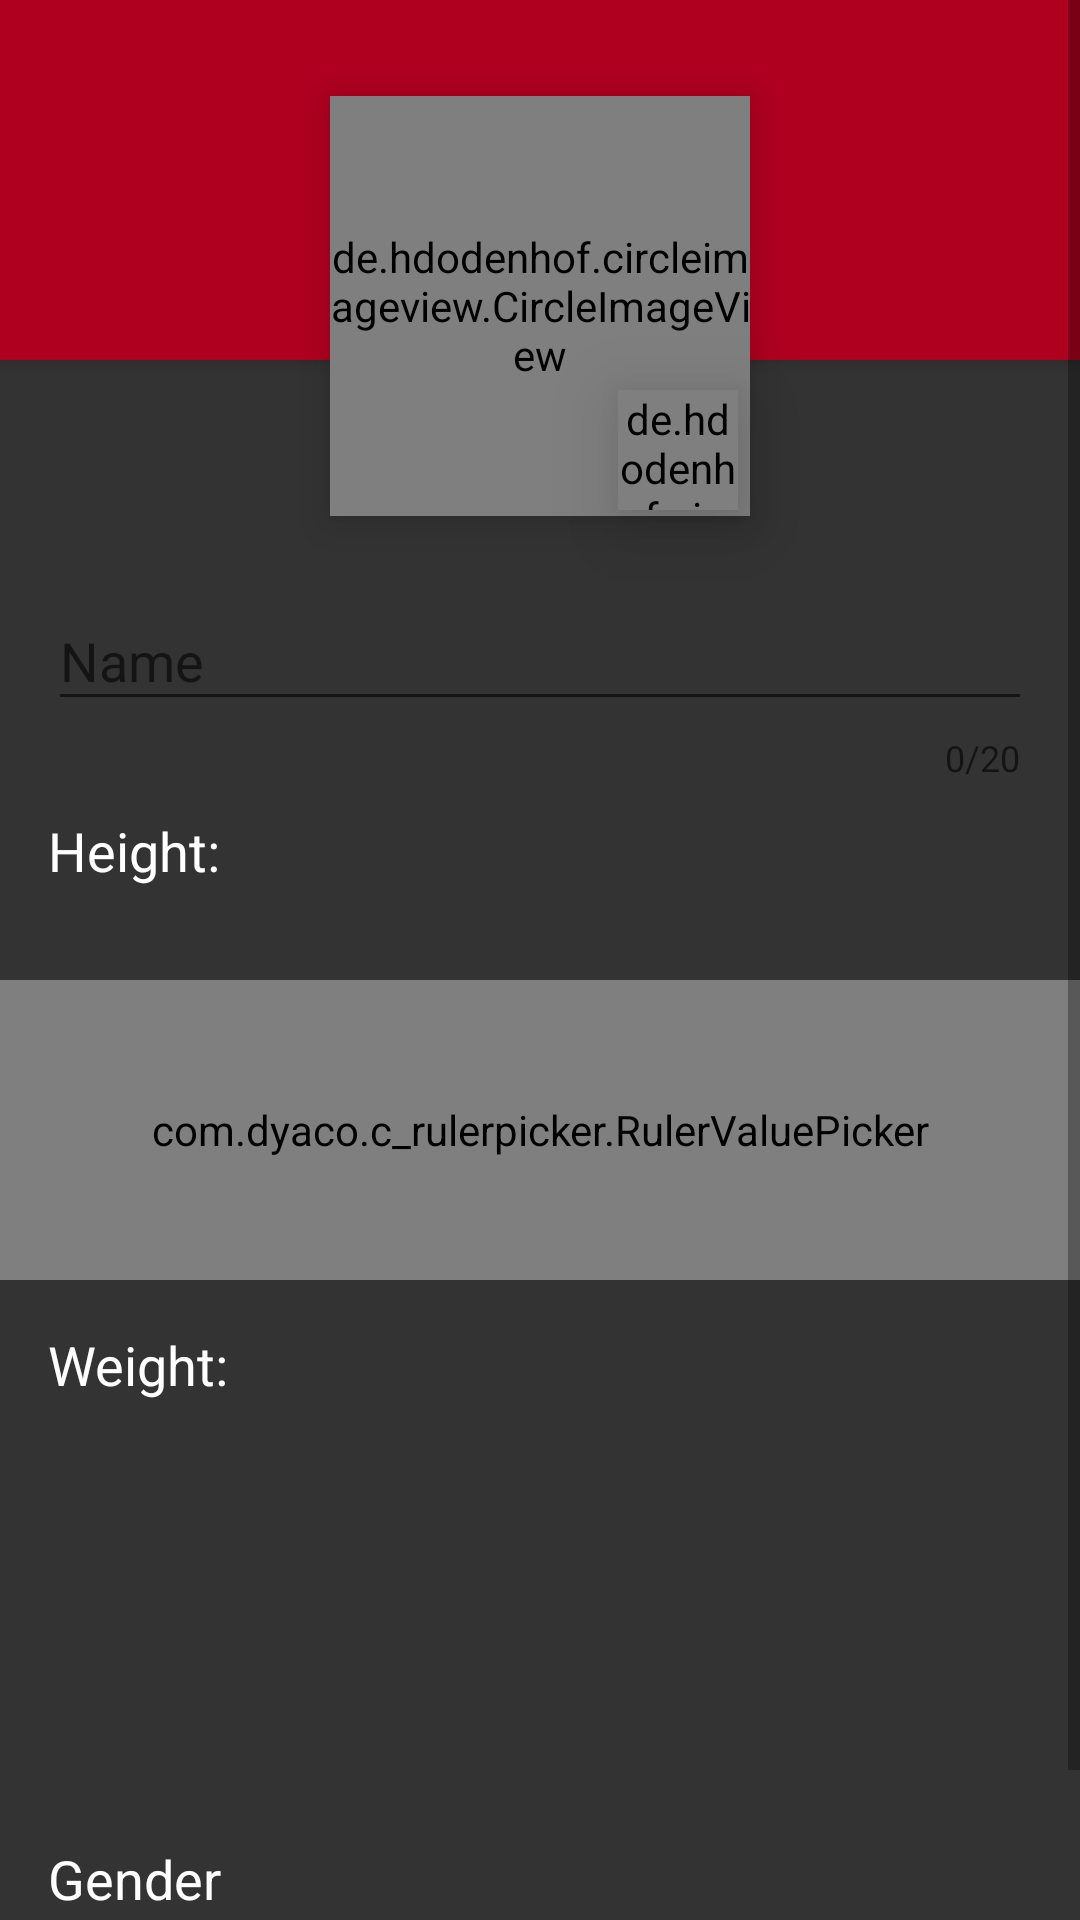

Reconstruct the res/layout file that produces this screen, plus the resources it refers to.
<!-- AndroidManifest.xml: application theme Theme.C_RulerPicker -->
<!-- res/layout/activity_ruler_demo2.xml -->
<ScrollView xmlns:android="http://schemas.android.com/apk/res/android"
    xmlns:app="http://schemas.android.com/apk/res-auto"
    xmlns:tools="http://schemas.android.com/tools"
    android:layout_width="match_parent"
    android:layout_height="match_parent"
    android:background="#333333"
    tools:context=".RulerDemoActivity2">

    <androidx.constraintlayout.widget.ConstraintLayout
        android:layout_width="match_parent"
        android:layout_height="wrap_content">

        <androidx.appcompat.widget.Toolbar
            android:id="@+id/toolbar"
            android:layout_width="match_parent"
            android:layout_height="120dp"
            android:background="@color/design_default_color_error"
            android:elevation="4dp"
            app:layout_constraintEnd_toEndOf="parent"
            app:layout_constraintStart_toStartOf="parent"
            app:layout_constraintTop_toTopOf="parent"
            tools:targetApi="lollipop" />

        <de.hdodenhof.circleimageview.CircleImageView
            android:id="@+id/profile_image"
            android:layout_width="140dp"
            android:layout_height="140dp"
            android:layout_marginTop="32dp"
            android:elevation="8dp"
            android:src="@drawable/ic_launcher_foreground"
            app:civ_border_color="@android:color/white"
            app:civ_border_width="2dp"
            app:layout_constraintEnd_toEndOf="parent"
            app:layout_constraintStart_toStartOf="parent"
            app:layout_constraintTop_toTopOf="@+id/toolbar"
            tools:targetApi="lollipop"/>

        <de.hdodenhof.circleimageview.CircleImageView
            android:id="@+id/pick_profile_image"
            android:layout_width="40dp"
            android:layout_height="40dp"
            android:elevation="16dp"
            android:src="@drawable/ic_launcher_foreground"
            app:civ_border_color="@android:color/white"
            app:civ_border_width="2dp"
            app:layout_constraintBottom_toBottomOf="@+id/profile_image"
            app:layout_constraintEnd_toEndOf="@+id/profile_image"
            app:layout_constraintHorizontal_bias="0.96"
            app:layout_constraintStart_toStartOf="@+id/profile_image"
            app:layout_constraintTop_toTopOf="@+id/profile_image"
            app:layout_constraintVertical_bias="0.98"
            tools:targetApi="lollipop" />

        <com.google.android.material.textfield.TextInputLayout
            android:id="@+id/profile_name_input_layout"
            android:layout_width="match_parent"
            android:layout_height="wrap_content"
            android:layout_marginEnd="16dp"
            android:layout_marginLeft="16dp"
            android:layout_marginRight="16dp"
            android:layout_marginStart="16dp"
            android:layout_marginTop="16dp"
            app:counterEnabled="true"
            app:counterMaxLength="20"
            app:errorEnabled="true"
            app:errorTextAppearance="@style/TextAppearance.AppCompat.Small"
            app:hintAnimationEnabled="true"
            app:hintEnabled="true"
            app:layout_constraintEnd_toEndOf="parent"
            app:layout_constraintStart_toStartOf="parent"
            app:layout_constraintTop_toBottomOf="@+id/profile_image">


            <com.google.android.material.textfield.TextInputEditText
                android:id="@+id/profile_name_et"
                android:layout_width="match_parent"
                android:layout_height="wrap_content"
                android:hint="Name"
                android:textAppearance="@style/TextAppearance.AppCompat.Medium"
                android:textColor="@android:color/white"
                android:textColorHint="@android:color/secondary_text_light" />
        </com.google.android.material.textfield.TextInputLayout>

        <TextView
            android:id="@+id/height_picker_heading"
            android:layout_width="match_parent"
            android:layout_height="wrap_content"
            android:layout_marginEnd="16dp"
            android:layout_marginLeft="16dp"
            android:layout_marginRight="16dp"
            android:layout_marginStart="16dp"
            android:layout_marginTop="8dp"
            android:text="Height:"
            android:textAppearance="@style/TextAppearance.AppCompat.Medium"
            android:textColor="@android:color/white"
            app:layout_constraintEnd_toEndOf="parent"
            app:layout_constraintHorizontal_bias="0.0"
            app:layout_constraintStart_toStartOf="parent"
            app:layout_constraintTop_toBottomOf="@+id/profile_name_input_layout" />

        <TextView
            android:id="@+id/height_value_tv"
            style="@style/TextAppearance.AppCompat.Small"
            android:layout_width="wrap_content"
            android:layout_height="wrap_content"
            android:layout_marginTop="8dp"
            android:textColor="@android:color/white"
            app:layout_constraintEnd_toEndOf="parent"
            app:layout_constraintStart_toStartOf="parent"
            app:layout_constraintTop_toBottomOf="@+id/height_picker_heading"
            tools:text="165 cms" />

        <com.dyaco.c_rulerpicker.RulerValuePicker
            android:id="@+id/height_ruler_picker"
            android:layout_width="match_parent"
            android:layout_height="100dp"
            android:layout_marginTop="4dp"
            android:background="@color/design_default_color_error"
            app:indicator_color="@android:color/darker_gray"
            app:indicator_interval="8dp"
            app:indicator_width="2dp"
            app:layout_constraintEnd_toEndOf="parent"
            app:layout_constraintStart_toStartOf="parent"
            app:layout_constraintTop_toBottomOf="@+id/height_value_tv"
            app:max_value="250"
            app:min_value="100"
            app:notch_color="@color/white"
            app:ruler_text_size="4sp"
            tools:targetApi="lollipop"
            />

        <TextView
            android:id="@+id/weight_picker_heading"
            android:layout_width="match_parent"
            android:layout_height="wrap_content"
            android:layout_marginEnd="16dp"
            android:layout_marginLeft="16dp"
            android:layout_marginRight="16dp"
            android:layout_marginStart="16dp"
            android:layout_marginTop="16dp"
            android:text="Weight:"
            android:textAppearance="@style/TextAppearance.AppCompat.Medium"
            android:textColor="@android:color/white"
            app:layout_constraintEnd_toEndOf="parent"
            app:layout_constraintStart_toStartOf="parent"
            app:layout_constraintTop_toBottomOf="@id/height_ruler_picker" />

        <TextView
            android:id="@+id/weight_value_tv"
            style="@style/TextAppearance.AppCompat.Small"
            android:layout_width="wrap_content"
            android:layout_height="wrap_content"
            android:layout_marginTop="8dp"
            android:textColor="@android:color/white"
            app:layout_constraintEnd_toEndOf="parent"
            app:layout_constraintStart_toStartOf="parent"
            app:layout_constraintTop_toBottomOf="@+id/weight_picker_heading"
            tools:text="55 kgs" />

        <com.dyaco.c_rulerpicker.RulerValuePicker
            android:id="@+id/weight_ruler_picker"
            android:layout_width="match_parent"
            android:layout_height="100dp"
            android:layout_marginTop="4dp"
            android:elevation="4dp"
            app:indicator_color="@android:color/white"
            app:indicator_interval="14dp"
            app:indicator_width="2dp"
            app:layout_constraintEnd_toEndOf="parent"
            app:layout_constraintHorizontal_bias="0.0"
            app:layout_constraintStart_toStartOf="parent"
            app:layout_constraintTop_toBottomOf="@+id/weight_value_tv"
            app:max_value="100"
            app:min_value="0"
            app:notch_color="@android:color/white"
            app:ruler_text_size="6sp"
            tools:targetApi="lollipop"
            android:layout_marginLeft="500dp"
            />

        <TextView
            android:id="@+id/textView3"
            android:layout_width="match_parent"
            android:layout_height="wrap_content"
            android:layout_marginEnd="16dp"
            android:layout_marginLeft="16dp"
            android:layout_marginRight="16dp"
            android:layout_marginStart="16dp"
            android:layout_marginTop="16dp"
            android:text="Gender"
            android:textAppearance="@style/TextAppearance.AppCompat.Medium"
            android:textColor="@android:color/white"
            app:layout_constraintEnd_toEndOf="parent"
            app:layout_constraintStart_toStartOf="parent"
            app:layout_constraintTop_toBottomOf="@+id/weight_ruler_picker" />

        <RadioGroup
            android:layout_width="match_parent"
            android:layout_height="wrap_content"
            android:layout_marginBottom="16dp"
            android:layout_marginEnd="16dp"
            android:layout_marginLeft="16dp"
            android:layout_marginRight="16dp"
            android:layout_marginStart="16dp"
            android:layout_marginTop="8dp"
            android:orientation="horizontal"
            app:layout_constraintBottom_toBottomOf="parent"
            app:layout_constraintEnd_toEndOf="parent"
            app:layout_constraintStart_toStartOf="parent"
            app:layout_constraintTop_toBottomOf="@+id/textView3">

            <RadioButton
                android:layout_width="wrap_content"
                android:layout_height="wrap_content"
                android:text="Male"
                android:textColor="@android:color/white" />

            <RadioButton
                android:layout_width="wrap_content"
                android:layout_height="wrap_content"
                android:layout_marginLeft="16dp"
                android:layout_marginStart="16dp"
                android:checked="true"
                android:text="Female"
                android:textColor="@android:color/white" />
        </RadioGroup>
    </androidx.constraintlayout.widget.ConstraintLayout>
</ScrollView>
<!-- resources referenced by this layout -->
<resources>
  <color name="white">#FFFFFFFF</color>
  <style name="Theme.C_RulerPicker" parent="Theme.MaterialComponents.DayNight.NoActionBar.Bridge">
          
          <item name="colorPrimary">@color/purple_500</item>
          <item name="colorPrimaryVariant">@color/purple_700</item>
          <item name="colorOnPrimary">@color/white</item>
          
          <item name="colorSecondary">@color/teal_200</item>
          <item name="colorSecondaryVariant">@color/teal_700</item>
          <item name="colorOnSecondary">@color/black</item>
          
          <item name="android:statusBarColor" tools:targetApi="l">?attr/colorPrimaryVariant</item>
          
      </style>
  <color name="purple_500">#FF6200EE</color>
  <color name="purple_700">#FF3700B3</color>
  <color name="teal_200">#FF03DAC5</color>
  <color name="teal_700">#FF018786</color>
  <color name="black">#FF000000</color>
</resources>
